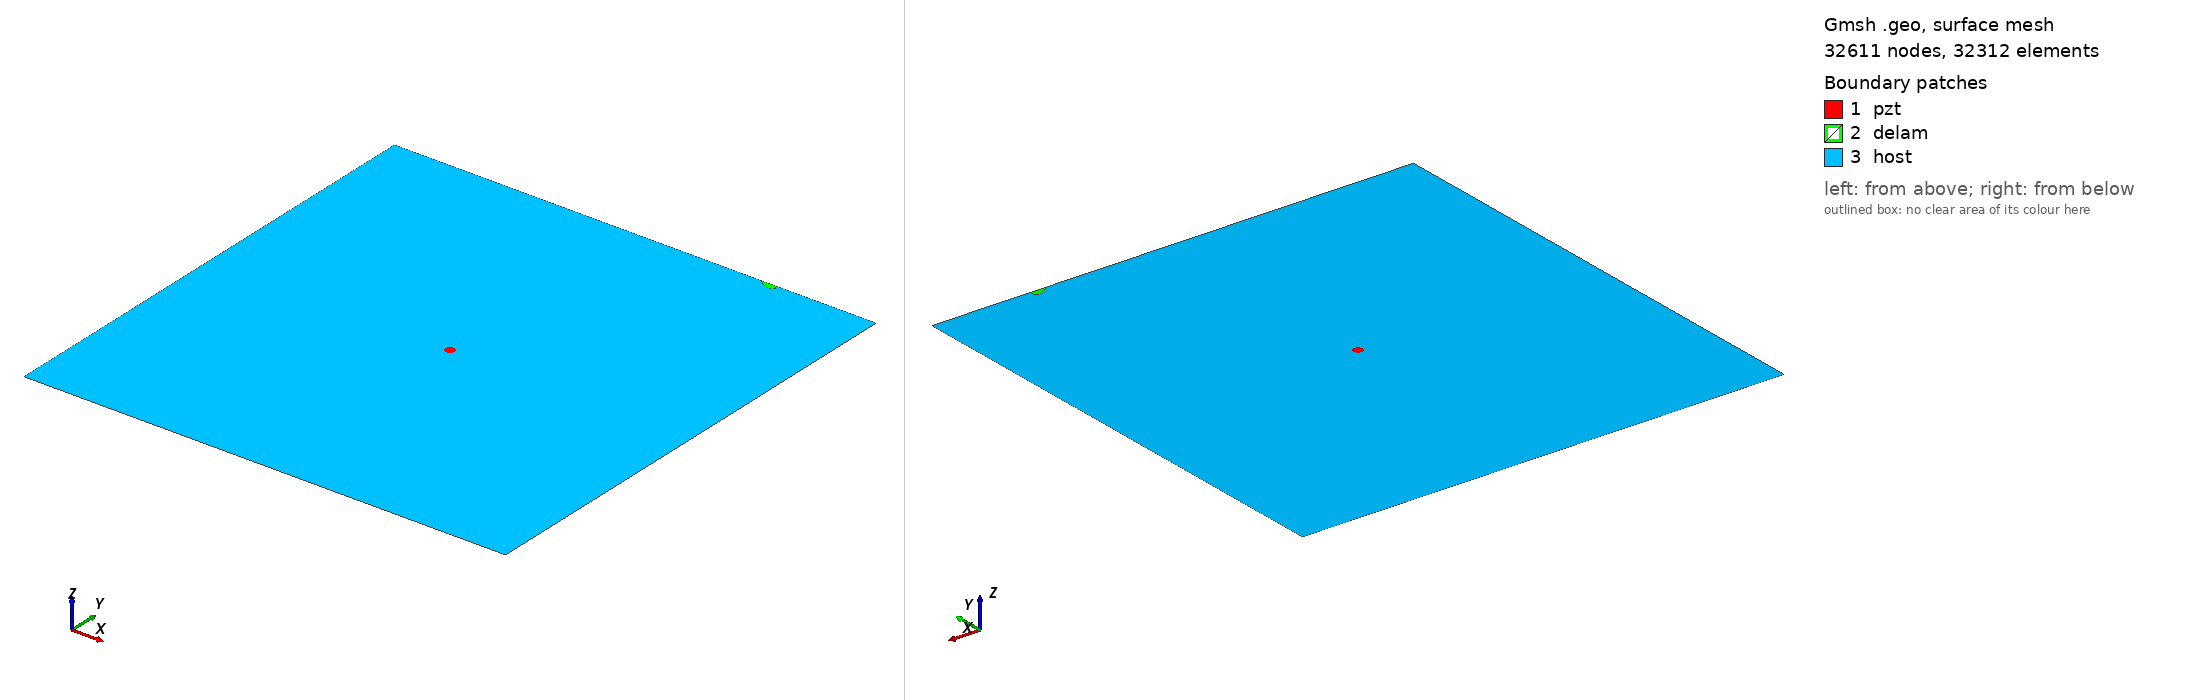

Gmsh geometry script, surface-meshed: 32611 nodes, 32312 surface elements. Boundary patches (legend numbers): 1 pzt, 2 delam, 3 host. Left view from above one corner, right view from below the opposite corner. Legend entries are the model's physical surfaces. The drawing asked Gmsh for element sizes between 1% and 20% of the model's largest extent; the script's own settings can give other sizes.

=== m2_424_delam1_position_no_98_a_10mm_b_5mm_angle_150.geo (drawn) ===
SetFactory("OpenCASCADE");
L=0.500000; 
W=0.500000; 
a=0.010000; 
b=0.005000; 
x=0.388889; 
y=0.500000; 
alpha=0.833333 *Pi; 
r=0.005000; 
xpzt=0.250000; 
ypzt=0.250000; 
//+
Point(1) = {0, 0, 0, 1.0};
//+
Point(2) = {L, 0, 0, 1.0};
//+
Point(3) = {L, W, 0, 1.0};
//+
Point(4) = {0, W, 0, 1.0};
//+
Line(1) = {1, 2};
//+
Line(2) = {2, 3};
//+
Line(3) = {3, 4};
//+
Line(4) = {4, 1};
//+
Circle(5) = {xpzt, ypzt, -0, r, 0, 2*Pi};
//+
Ellipse(6) = {x, y, -0, a, b, 0, 2*Pi};
//+
Rotate {{0, 0, 1}, {x, y, 0}, alpha} {
  Curve{6}; 
}
//+
BooleanDifference{ Curve{6}; Delete; }{ Curve{3}; }
//+
Delete {
  Curve{6}; 
}
//+
Delete {
  Curve{3}; 
}
//+
Line(9) = {7, 8};
//+
Line(10) = {3, 8};
//+
Line(11) = {7, 4};
//+
Curve Loop(1) = {5};
//+
Plane Surface(1) = {1};
//+
Curve Loop(2) = {9, 7};
//+
Plane Surface(2) = {2};
//+
Curve Loop(3) = {10, -7, 11, 4, 1, 2};
//+
Curve Loop(4) = {5};
//+
Plane Surface(3) = {3, 4};
//+
Point(9) = {xpzt, ypzt, 0, 1.0};
//+
Point{9} In Surface {1};// mesh node at centre of pzt
//+
Physical Surface("pzt") = {1};
//+
Physical Surface("delam") = {2};
//+
Physical Surface("host") = {3};

Mesh.Algorithm = 6; // Frontal
Mesh.CharacteristicLengthFactor = 0.070000;
Mesh.CharacteristicLengthMin = 0.001000;
Mesh.CharacteristicLengthMax = 0.200000;
Mesh.RecombineAll = 1; // Apply recombination algorithm
Mesh.SubdivisionAlgorithm = 1; // 1: all quadrangles
Mesh.Smoothing = 1;
